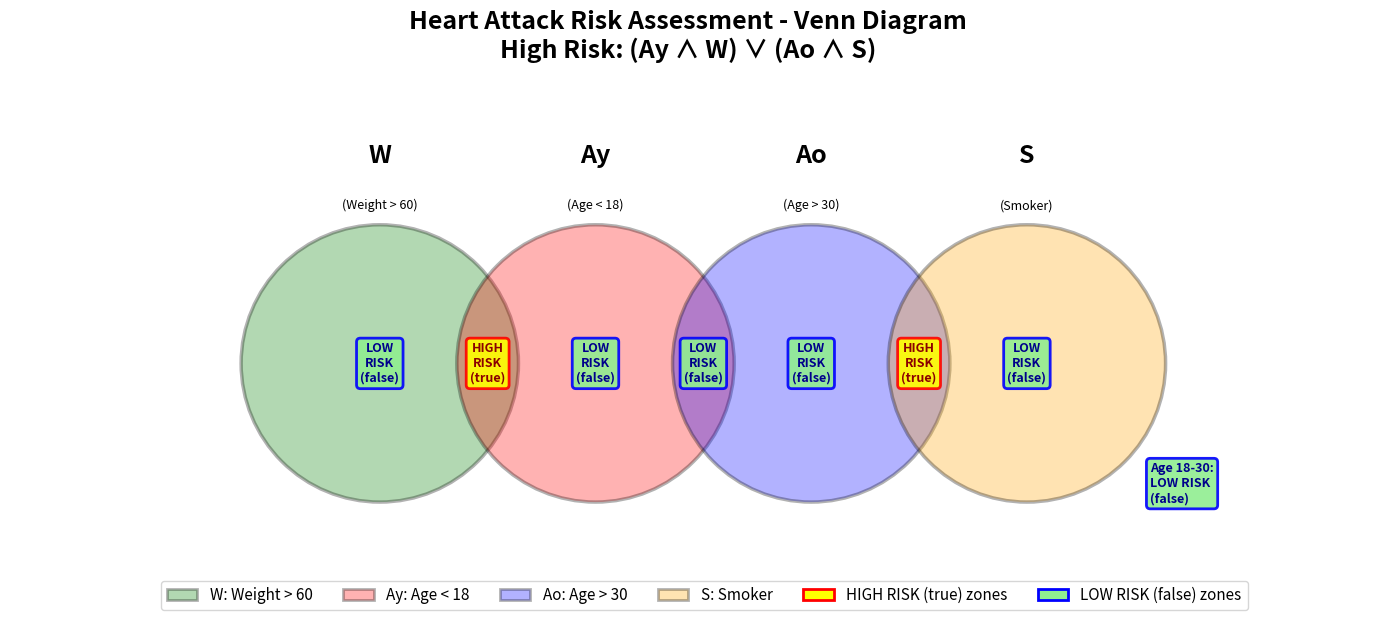

This figure's Python source:
# Decision Tree (main thing)

def calculate_risk(data):
    if data["age"] < 18:
        return data["weight"] > 60
    elif data["age"] > 30:
        return data["smoker"]
    else:
        # Age 18-30: Low risk factors defined
        return False
def calculate_user_risk():
    age = int(input("Enter your age: "))
    if age < 18:
      weight = float(input("Enter your weight: "))
      if weight > 60:
        print("You have a high risk due to your high weight and young age.")
      else:
        print("You have a low risk due to your healthy weight and young age.")
    elif age > 30:
      smoker = input("Are you a smoker? (y/n): ")
      if smoker == "y":
        print("You have a high risk since you are older and smoke.")
      else:
        print("You have a low risk since you do not smoke.")
    else:
      print("You have a low risk since you are in the age range 18-30.")

def print_risk(risk):
    if risk:
        print("High Risk")
    else:
        print("Low risk")

def print_tree():
    print("DECISION TREE LOGIC:")
    print()
    print()
    print("                 ┌─────────────┐")
    print("                 │  Age < 18   │")
    print("                 └──────┬──────┘")
    print("                        │")
    print("          ┌─────────────┼─────────────┐")
    print("          │                           │")
    print("          |                           |")
    print("          │                           │")
    print("          │                           │")
    print("          │                           │")
    print("          │                           │")
    print("    ┌─────▼─────┐               ┌─────▼─────┐")
    print("    │Weight > 60│               | Age > 30? │")
    print("    └──────┬────┘               └─────┬─────┘ ")
    print("           │                          │")
    print("       ┌───┴───┐                  ┌───┴───┐")
    print("       │       │                  │       │")
    print("       |       |                  |       |")
    print("       │       │                  │       │")
    print("       │       │                  │       │")
    print("     True    False             Smoker?  False")
    print("                                  |        ")
    print("                                  |        ")
    print("                                  |        ")
    print("                              ┌───┴───┐    ")
    print("                            True    False   ")

    print()

# calculate risk given a list of 3 features
def calculate_row_risk(features):
    age_y, age_o, weight, smoker = features

    if age_y:
      if age_o:
        if smoker:
          return True
        else:
          return False
      else:
        if weight:
            return True
        else:
            return False
    elif age_o:
        if smoker:
          return True
        else:
          return False
    else:
        return False

print_tree()
# calculate_user_risk()

# Truth table
# create truth table for a given data set
# all possible combinations
def create_truth_table_all():
  truth_table = [[], []]
  truth_table[0] = ["Age < 18(Ay)", "Age > 30(Ao)", "Weight(W)", "Smoker(S)", "High Risk"]

  for i in range(1, 2**4 + 1):
    truth_table.append([])

    if i == 1:
      truth_table[i].append(True)
      truth_table[i].append(True)
      truth_table[i].append(True)
      truth_table[i].append(True)
      truth_table[i].append(calculate_row_risk(truth_table[i]))
    elif i == 2:
      truth_table[i].append(True)
      truth_table[i].append(True)
      truth_table[i].append(True)
      truth_table[i].append(False) #
      truth_table[i].append(calculate_row_risk(truth_table[i]))
    elif i == 3:
      truth_table[i].append(True)
      truth_table[i].append(True)
      truth_table[i].append(False)
      truth_table[i].append(True) #
      truth_table[i].append(calculate_row_risk(truth_table[i]))
    elif i == 4:
      truth_table[i].append(True) #
      truth_table[i].append(True)
      truth_table[i].append(False)
      truth_table[i].append(False)
      truth_table[i].append(calculate_row_risk(truth_table[i]))
    elif i == 5:
      truth_table[i].append(True) #
      truth_table[i].append(False)
      truth_table[i].append(True)
      truth_table[i].append(True)
      truth_table[i].append(calculate_row_risk(truth_table[i]))
    elif i == 6:
      truth_table[i].append(True)#
      truth_table[i].append(False)
      truth_table[i].append(True)
      truth_table[i].append(False)
      truth_table[i].append(calculate_row_risk(truth_table[i]))
    elif i == 7:
      truth_table[i].append(True)#
      truth_table[i].append(False)
      truth_table[i].append(False)
      truth_table[i].append(True)
      truth_table[i].append(calculate_row_risk(truth_table[i]))
    elif i == 8:
      truth_table[i].append(True)#
      truth_table[i].append(False)
      truth_table[i].append(False)
      truth_table[i].append(False)
      truth_table[i].append(calculate_row_risk(truth_table[i]))
    elif i == 9:
      truth_table[i].append(False)#
      truth_table[i].append(True)
      truth_table[i].append(True)
      truth_table[i].append(True)
      truth_table[i].append(calculate_row_risk(truth_table[i]))
    elif i == 10:
      truth_table[i].append(False)#
      truth_table[i].append(True)
      truth_table[i].append(True)
      truth_table[i].append(False)
      truth_table[i].append(calculate_row_risk(truth_table[i]))
    elif i == 11:
      truth_table[i].append(False)#
      truth_table[i].append(True)
      truth_table[i].append(False)
      truth_table[i].append(True)
      truth_table[i].append(calculate_row_risk(truth_table[i]))
    elif i == 12:
      truth_table[i].append(False)#
      truth_table[i].append(True)
      truth_table[i].append(False)
      truth_table[i].append(False)
      truth_table[i].append(calculate_row_risk(truth_table[i]))
    elif i == 13:
      truth_table[i].append(False) #
      truth_table[i].append(False)
      truth_table[i].append(True)
      truth_table[i].append(True)
      truth_table[i].append(calculate_row_risk(truth_table[i]))
    elif i == 14:
      truth_table[i].append(False) #
      truth_table[i].append(False)
      truth_table[i].append(True)
      truth_table[i].append(False)
      truth_table[i].append(calculate_row_risk(truth_table[i]))
    elif i == 15:
      truth_table[i].append(False) #
      truth_table[i].append(False)
      truth_table[i].append(False)
      truth_table[i].append(True)
      truth_table[i].append(calculate_row_risk(truth_table[i]))
    elif i == 16:
      truth_table[i].append(False) #
      truth_table[i].append(False)
      truth_table[i].append(False)
      truth_table[i].append(False)
      truth_table[i].append(calculate_row_risk(truth_table[i]))

  return truth_table

def print_truth_table(truth_table):
  print("\nTRUTH TABLE FOR HEART ATTACK RISK")

  row_size = 71

  for iteration in range(row_size):
      print("-", end = "")
  print()

  # print header rows
  for i in range(len(truth_table[0])):
    if i == 0:
      print("|", end = " ")
    print(f"{truth_table[0][i]:<12}", end = "| ")

  for i in range(1, len(truth_table)):
    print()

    for iteration in range(row_size):
      print("-", end = "")

    print()

    # print rows
    for j in range(len(truth_table[i])):
      if j == 0:
        print("|", end = " ")
      print(f"{str(truth_table[i][j]):<12}", end = "| ")

  print()

user_table = create_truth_table_all()
print_truth_table(user_table)

# Karnough map

def print_karnough_map():
  print("\nKARNOUGH MAP")
  empty = ""

  print("""
         W     |    _W
   -------------------------                      Legend
   |  T  |  T  |  F  |  F  | _Ao                  Ay = Age < 18
 Ay-----------------------------                  Ao = Age > 30
   |  T  |  T  |  T  |  F  |                      W = Weight > 60
----------------------------  Ao                  S = Smoker?
   |  F  |  T  |  T  |  F  |
_Ay-----------------------------
   |  F  |  F  |  F  |  F  | _Ao
   -------------------------
     _S  |     S     |  _S
  """)

print_karnough_map()

# Logic Statement
def create_logic_statements(truth_table):
  logic_statement = ""
  logic_statement_list = []
  # index 0 = Agey (Ay)
  # index 1 = Ageo (Ao)
  # index 2 = weight (W)
  # index 3 = Smoker (S)
  for i in range(1, len(truth_table)):
    if logic_statement != "":
      logic_statement_list.append(logic_statement)
    logic_statement = ""
    for j in range(0, len(truth_table[i])):
      if j == 0:
        if truth_table[i][j] == True:
          logic_statement += "Ay^"
        else:
          logic_statement += "_Ay^"

      if j == 1:
        if truth_table[i][j] == True:
          logic_statement += "Ao^"
        else:
          logic_statement += "_Ao^"

      if j == 2:
        if truth_table[i][j] == True:
          logic_statement += "W^"
        else:
          logic_statement += "_W^"

      if j == 3:
        if truth_table[i][j] == True:
          logic_statement += "S"
        else:
          logic_statement += "_S"
        logic_statement += " = " + str(truth_table[i][len(truth_table[i]) - 1])

  # logic_statement_list.append("SvWvH = True")
  return logic_statement_list

def get_true_statements(logic_statements):
  true_statements = []
  for statement in logic_statements:
    if "True" in statement:
      true_statements.append(statement)
  return true_statements

def print_logic_statments(logic_statments):
  print("\nLOGIC STATEMENTS")

  for i in range(len(logic_statments)):
    print("-" * 26)
    print(f"| {logic_statments[i]:<22} |")
  print("-" * 26)
  print()

def print_simplified_logic_statements():
  print("\nLOGIC STATEMENT")
  print("-" * 26)
  print("(Ay^W)v(Ao^S)")
  print("-" * 26)
  print()

#statments = create_logic_statements(user_table)
#true_statements = get_true_statements(statments)
#print_logic_statments(true_statements)
print_simplified_logic_statements()

# Venn diagram
from matplotlib import pyplot as plt
from matplotlib.patches import Circle
import matplotlib.patches as mpatches

def create_venn_diagram():
    print("\nVENN DIAGRAM - HEART ATTACK RISK")

    fig, ax = plt.subplots(figsize=(14, 6))

    # Create 4 circles side by side with overlaps
    # W, Ay, Ao, S (left to right)

    # Define circle positions - arranged horizontally with overlaps
    circles = [
        Circle((2.8, 0.5), 0.45, facecolor='green', alpha=0.3, linewidth=2.5, edgecolor='black'),
        Circle((3.5, 0.5), 0.45, facecolor='red', alpha=0.3, linewidth=2.5, edgecolor='black'),
        Circle((4.2, 0.5), 0.45, facecolor='blue', alpha=0.3, linewidth=2.5, edgecolor='black'),
        Circle((4.9, 0.5), 0.45, facecolor='orange', alpha=0.3, linewidth=2.5, edgecolor='black')
    ]

    # Add circles to plot
    for circle in circles:
        ax.add_patch(circle)

    # Labels above each circle (moved higher to be outside)
    ax.text(2.8, 1.15, 'W', fontsize=18, fontweight='bold', ha='center')
    ax.text(3.5, 1.15, 'Ay', fontsize=18, fontweight='bold', ha='center')
    ax.text(4.2, 1.15, 'Ao', fontsize=18, fontweight='bold', ha='center')
    ax.text(4.9, 1.15, 'S', fontsize=18, fontweight='bold', ha='center')

    # Add descriptions below labels (also moved higher)
    ax.text(2.8, 1.0, '(Weight > 60)', fontsize=9, ha='center', style='italic')
    ax.text(3.5, 1.0, '(Age < 18)', fontsize=9, ha='center', style='italic')
    ax.text(4.2, 1.0, '(Age > 30)', fontsize=9, ha='center', style='italic')
    ax.text(4.9, 1.0, '(Smoker)', fontsize=9, ha='center', style='italic')

    # Mark the HIGH RISK intersection regions
    # W ∩ Ay (left intersection)
    ax.text(3.15, 0.5, 'HIGH\nRISK\n(true)', fontsize=9, ha='center', va='center',
            fontweight='bold', color='darkred',
            bbox=dict(boxstyle='round', facecolor='yellow', alpha=0.9, edgecolor='red', linewidth=2))

    # Ao ∩ S (right intersection)
    ax.text(4.55, 0.5, 'HIGH\nRISK\n(true)', fontsize=9, ha='center', va='center',
            fontweight='bold', color='darkred',
            bbox=dict(boxstyle='round', facecolor='yellow', alpha=0.9, edgecolor='red', linewidth=2))

    # Mark the LOW RISK intersection region
    # Ay ∩ Ao (middle intersection)
    ax.text(3.85, 0.5, 'LOW\nRISK\n(false)', fontsize=9, ha='center', va='center',
            fontweight='bold', color='darkblue',
            bbox=dict(boxstyle='round', facecolor='lightgreen', alpha=0.9, edgecolor='blue', linewidth=2))

    # Mark the LOW RISK for variable only regions
    # Only W
    ax.text(2.8, 0.5, 'LOW\nRISK\n(false)', fontsize=9, ha='center', va='center',
            fontweight='bold', color='darkblue',
            bbox=dict(boxstyle='round', facecolor='lightgreen', alpha=0.9, edgecolor='blue', linewidth=2))

    # Only Ay
    ax.text(3.5, 0.5, 'LOW\nRISK\n(false)', fontsize=9, ha='center', va='center',
            fontweight='bold', color='darkblue',
            bbox=dict(boxstyle='round', facecolor='lightgreen', alpha=0.9, edgecolor='blue', linewidth=2))

    # Only Ao
    ax.text(4.2, 0.5, 'LOW\nRISK\n(false)', fontsize=9, ha='center', va='center',
            fontweight='bold', color='darkblue',
            bbox=dict(boxstyle='round', facecolor='lightgreen', alpha=0.9, edgecolor='blue', linewidth=2))

    # Only S
    ax.text(4.9, 0.5, 'LOW\nRISK\n(false)', fontsize=9, ha='center', va='center',
            fontweight='bold', color='darkblue',
            bbox=dict(boxstyle='round', facecolor='lightgreen', alpha=0.9, edgecolor='blue', linewidth=2))


    # Add note for Age 18-30 (outside all circles)
    ax.text(5.30, 0.05, 'Age 18-30:\nLOW RISK\n(false)',
            fontsize=9, ha='left', fontweight='bold', color='darkblue',
            bbox=dict(boxstyle='round', facecolor='lightgreen', alpha=0.9, edgecolor='blue', linewidth=2))

    # Set axis properties
    ax.set_xlim(1.6, 6.0)
    ax.set_ylim(-0.1, 1.4)
    ax.set_aspect('equal')
    ax.axis('off')

    # Title
    plt.title('Heart Attack Risk Assessment - Venn Diagram\nHigh Risk: (Ay ∧ W) ∨ (Ao ∧ S)',
              fontsize=18, fontweight='bold', pad=20)

    # Legend
    legend_elements = [
        mpatches.Patch(facecolor='green', alpha=0.3, edgecolor='black', linewidth=2, label='W: Weight > 60'),
        mpatches.Patch(facecolor='red', alpha=0.3, edgecolor='black', linewidth=2, label='Ay: Age < 18'),
        mpatches.Patch(facecolor='blue', alpha=0.3, edgecolor='black', linewidth=2, label='Ao: Age > 30'),
        mpatches.Patch(facecolor='orange', alpha=0.3, edgecolor='black', linewidth=2, label='S: Smoker'),
        mpatches.Patch(facecolor='yellow', edgecolor='red', linewidth=2, label='HIGH RISK (true) zones'),
        mpatches.Patch(facecolor='lightgreen', edgecolor='blue', linewidth=2, label='LOW RISK (false) zones')
    ]
    ax.legend(handles=legend_elements, loc='lower center', fontsize=11, ncol=6,
              bbox_to_anchor=(0.512, -0.15))

    plt.tight_layout()
    plt.show()

create_venn_diagram()



# Logic circuit
def create_logic_circuit():
    print("\nLOGIC CIRCUIT DIAGRAM")
    print("-" * 21)
    print("""

    Ay (Age < 18)─────────────────\\
                                   AND────────────────\\
    W (Weight > 60)───────────────/                    \\
                                                        OR───────────────── HIGH RISK (True)
    Ao (Age > 30)─────────────────\\                    /
                                   AND────────────────/
    S (Smoker)────────────────────/


    """)
create_logic_circuit()